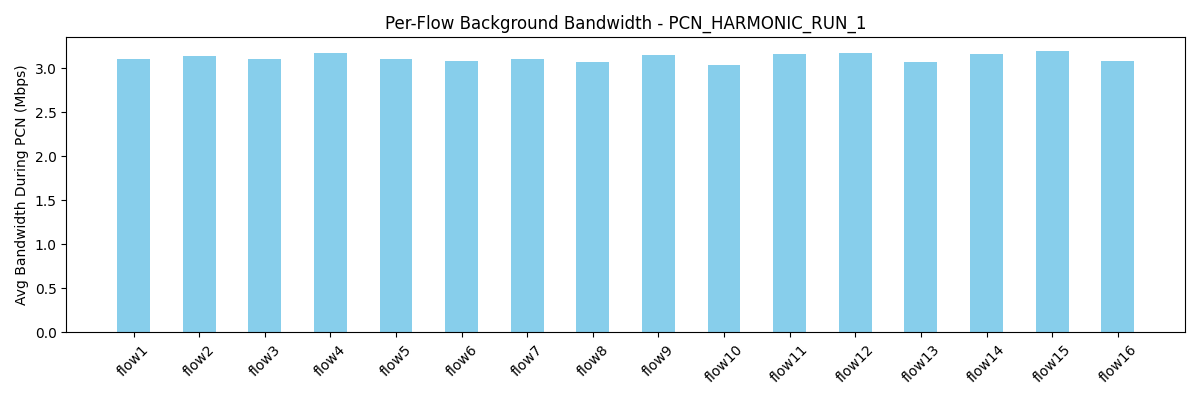

Data behind this chart, as committed beside it:
flow, avg_bw_before, avg_bw_during, avg_bw_after
flow1, 5.539, 3.103, 4.283
flow2, 5.26, 3.134, 4.352
flow3, 6.301, 3.108, 3.897
flow4, 5.264, 3.169, 4.373
flow5, 5.405, 3.108, 4.397
flow6, 5.059, 3.078, 4.759
flow7, 4.64, 3.109, 4.713
flow8, 4.924, 3.066, 4.533
flow9, 5.775, 3.151, 4.624
flow10, 5.439, 3.04, 4.827
flow11, 5.48, 3.156, 4.442
flow12, 5.361, 3.173, 4.035
flow13, 6.051, 3.07, 4.442
flow14, 5.615, 3.156, 4.58
flow15, 5.321, 3.19, 4.419
flow16, 5.053, 3.075, 4.557
